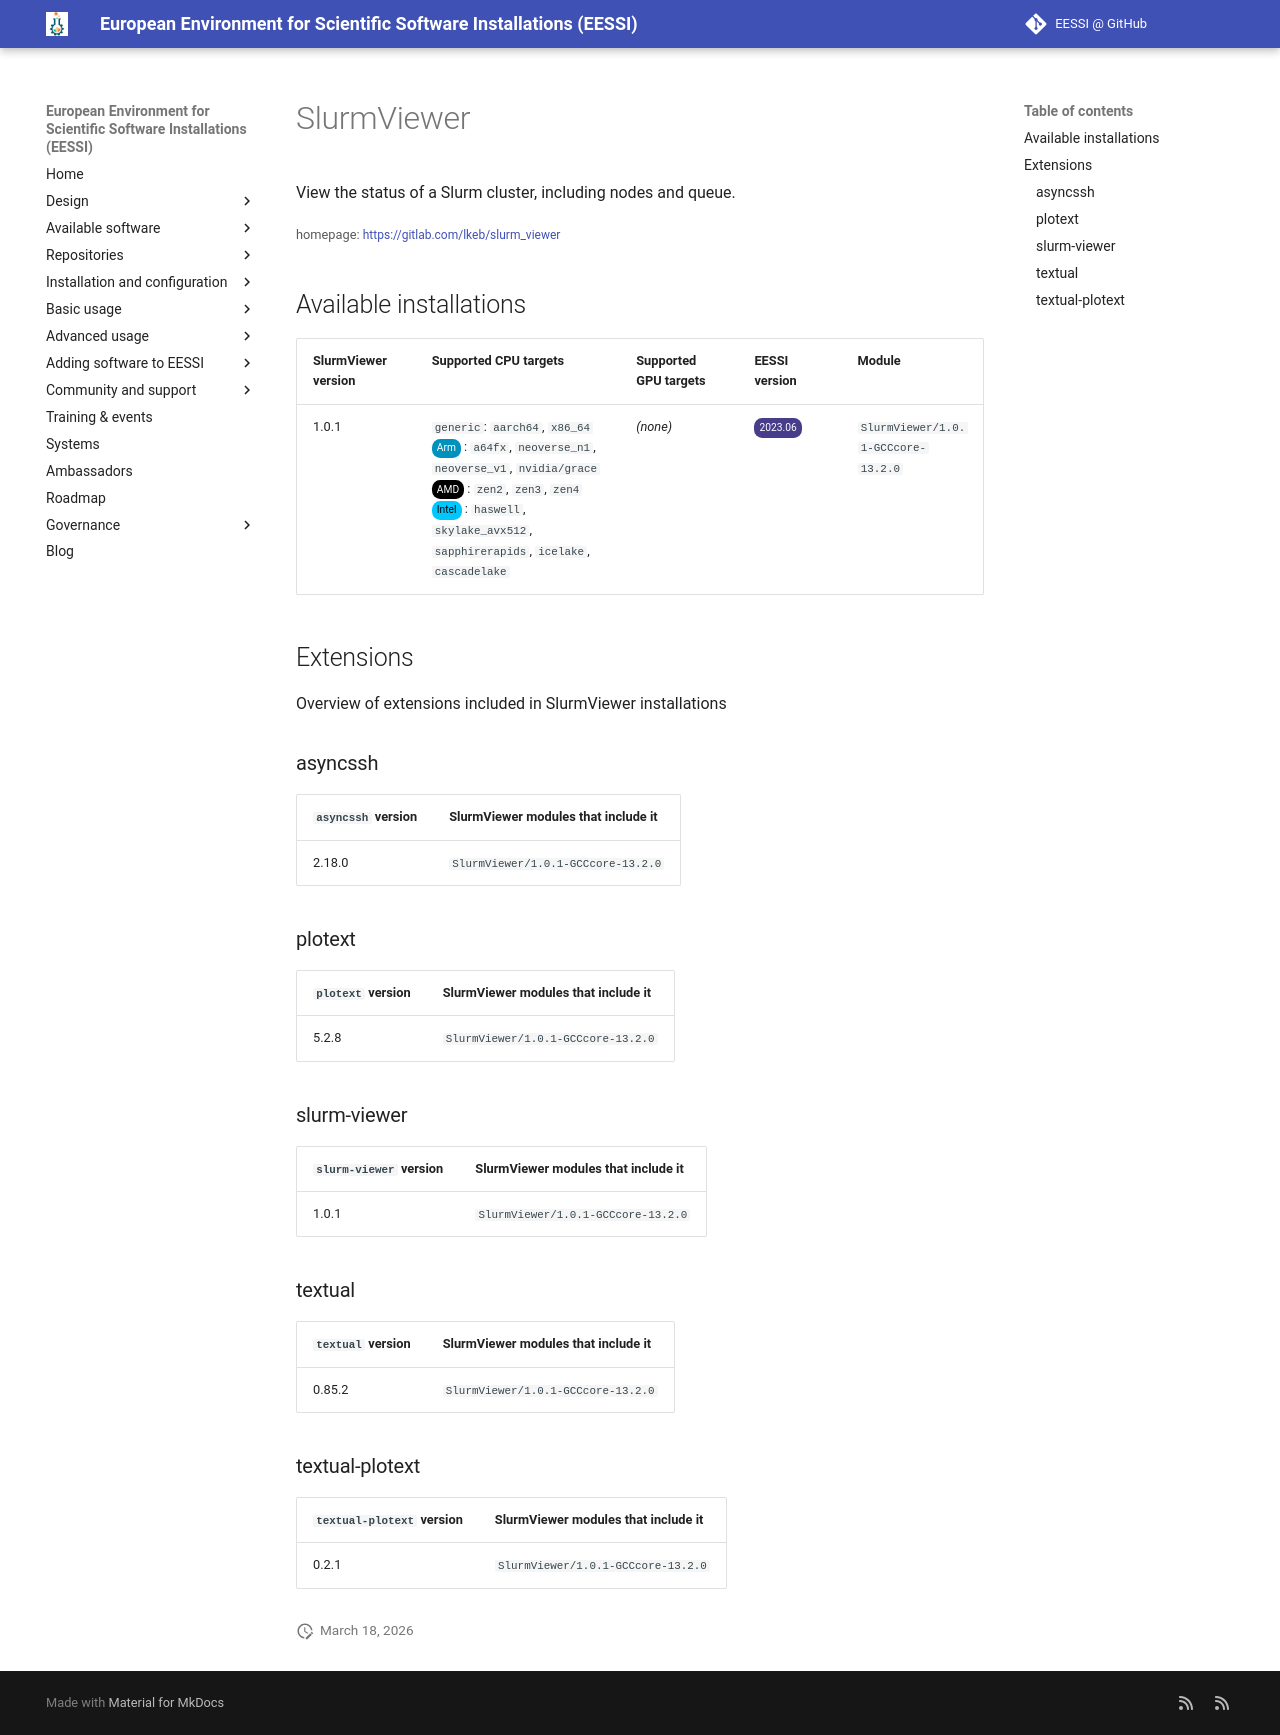

repository: EESSI/docs · page: available_software/detail/SlurmViewer/index.html · generator: mkdocs

---
json_ld:
  '@context': https://schema.org
  '@type': SoftwareApplication
  applicationCategory: DeveloperApplication
  description: View the status of a Slurm cluster, including nodes and queue.
  license: Not confirmed
  name: SlurmViewer
  offers:
    '@type': Offer
    price: 0
  operatingSystem: LINUX
  review:
    '@type': Review
    author:
      '@type': Organization
      name: EESSI
    reviewBody: Application has been successfully made available on all architectures
      supported by EESSI
    reviewRating:
      '@type': Rating
      ratingValue: 5
  softwareRequirements: See https://www.eessi.io/docs/ for how to make EESSI available
    on your system
  softwareVersion: '[''1.0.1'']'
  url: https://gitlab.com/lkeb/slurm_viewer
---
# SlurmViewer


View the status of a Slurm cluster, including nodes and queue.

<small>homepage: </small><span class="software-link">[https://gitlab.com/lkeb/slurm_viewer](https://gitlab.com/lkeb/slurm_viewer)</span>

## Available installations


|SlurmViewer version|Supported CPU targets|Supported GPU targets|EESSI version|Module|
| --- | --- | --- | --- | --- |
|1.0.1|`generic`: `aarch64`, `x86_64`<br/><span class="software-cpu-arm">Arm</span>: `a64fx`, `neoverse_n1`, `neoverse_v1`, `nvidia/grace`<br/><span class="software-cpu-amd">AMD</span>: `zen2`, `zen3`, `zen4`<br/><span class="software-cpu-intel">Intel</span>: `haswell`, `skylake_avx512`, `sapphirerapids`, `icelake`, `cascadelake`<br/>|*(none)*|<span class="software-eessi-version-202306">2023.06</span>|`SlurmViewer/1.0.1-GCCcore-13.2.0`|

## Extensions

Overview of extensions included in SlurmViewer installations


### asyncssh


|`asyncssh` version|SlurmViewer modules that include it|
| --- | --- |
|2.18.0|`SlurmViewer/1.0.1-GCCcore-13.2.0`|

### plotext


|`plotext` version|SlurmViewer modules that include it|
| --- | --- |
|5.2.8|`SlurmViewer/1.0.1-GCCcore-13.2.0`|

### slurm-viewer


|`slurm-viewer` version|SlurmViewer modules that include it|
| --- | --- |
|1.0.1|`SlurmViewer/1.0.1-GCCcore-13.2.0`|

### textual


|`textual` version|SlurmViewer modules that include it|
| --- | --- |
|0.85.2|`SlurmViewer/1.0.1-GCCcore-13.2.0`|

### textual-plotext


|`textual-plotext` version|SlurmViewer modules that include it|
| --- | --- |
|0.2.1|`SlurmViewer/1.0.1-GCCcore-13.2.0`|
